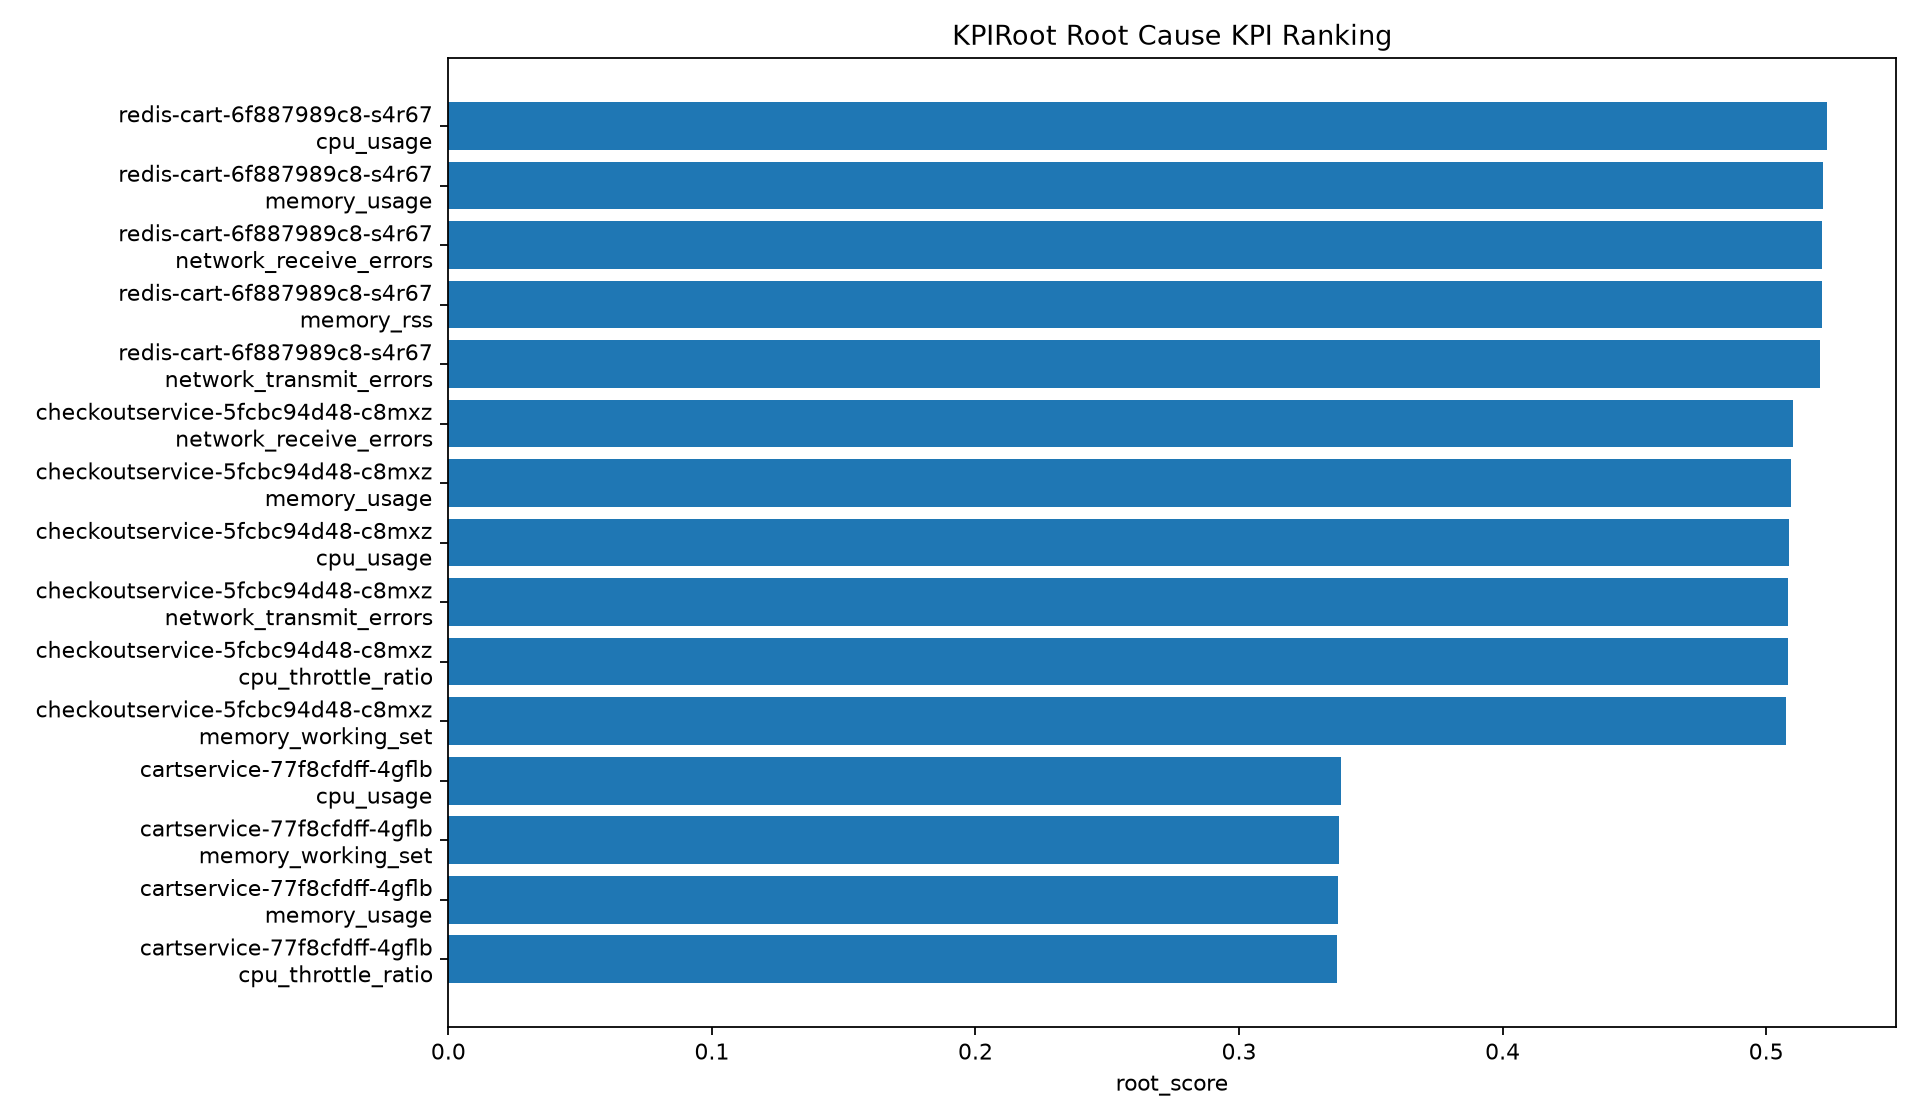

Data behind this chart, as committed beside it:
pod, metric, similarity, causality, best_lag, volatility, root_score
redis-cart-6f887989c8-s4r67, cpu_usage, 0.3697, 0.9874, 3, 0.0556, 0.5231
redis-cart-6f887989c8-s4r67, memory_usage, 0.3677, 0.9872, 3, 0.0528, 0.5215
redis-cart-6f887989c8-s4r67, network_receive_errors, 0.3669, 0.9874, 3, 0.0528, 0.5213
redis-cart-6f887989c8-s4r67, memory_rss, 0.3651, 0.9873, 3, 0.0556, 0.521
redis-cart-6f887989c8-s4r67, network_transmit_errors, 0.3652, 0.9872, 3, 0.0528, 0.5204
checkoutservice-5fcbc94d48-c8mxz, network_receive_errors, 0.3587, 0.9692, 3, 0.0472, 0.5101
checkoutservice-5fcbc94d48-c8mxz, memory_usage, 0.3564, 0.9692, 3, 0.05, 0.5096
checkoutservice-5fcbc94d48-c8mxz, cpu_usage, 0.3554, 0.9699, 3, 0.0472, 0.5088
checkoutservice-5fcbc94d48-c8mxz, network_transmit_errors, 0.3525, 0.966, 3, 0.0583, 0.5084
checkoutservice-5fcbc94d48-c8mxz, cpu_throttle_ratio, 0.3522, 0.9681, 3, 0.0556, 0.5084
checkoutservice-5fcbc94d48-c8mxz, memory_working_set, 0.3541, 0.969, 4, 0.0444, 0.5074
cartservice-77f8cfdff-4gflb, cpu_usage, 0.2694, 0.5816, 1, 0.0694, 0.3387
cartservice-77f8cfdff-4gflb, memory_working_set, 0.2687, 0.5785, 1, 0.0722, 0.3378
cartservice-77f8cfdff-4gflb, memory_usage, 0.2704, 0.5835, 1, 0.0583, 0.3376
cartservice-77f8cfdff-4gflb, cpu_throttle_ratio, 0.2671, 0.5789, 1, 0.0722, 0.3373
cartservice-77f8cfdff-4gflb, network_receive_errors, 0.2688, 0.5797, 1, 0.0667, 0.3372
cartservice-77f8cfdff-4gflb, network_transmit_errors, 0.2667, 0.5831, 1, 0.0611, 0.3363
emailservice-5c4564f4db-c9pjv, network_receive_errors, 0.1143, 0.2433, 5, 0.0444, 0.1455
adservice-7c8b9f944-b7rfw, cpu_throttle_ratio, 0.0994, 0.1958, 5, 0.0417, 0.1216
productcatalogservice-59867cb94d-gjfzt, memory_usage, 0.1004, 0.1781, 5, 0.05, 0.1175
emailservice-5c4564f4db-c9pjv, cpu_throttle_ratio, 0.0954, 0.1812, 5, 0.0417, 0.1147
frontend-fc6b4bb46-wwx7m, memory_working_set, 0.0926, 0.179, 5, 0.0389, 0.1121
currencyservice-7c5c4ccd64-8zv72, memory_working_set, 0.0915, 0.1697, 5, 0.05, 0.1106
frontend-fc6b4bb46-wwx7m, cpu_throttle_ratio, 0.0911, 0.1793, 5, 0.0333, 0.1104
paymentservice-858d7c66fd-pwd9m, memory_usage, 0.0905, 0.1747, 4, 0.0389, 0.1096
emailservice-5c4564f4db-c9pjv, memory_usage, 0.0918, 0.1653, 5, 0.05, 0.1092
shippingservice-3f4d5e6f78-hj2kx, cpu_usage, 0.0891, 0.1723, 5, 0.0417, 0.1087
currencyservice-7c5c4ccd64-8zv72, network_transmit_errors, 0.0917, 0.1662, 5, 0.0389, 0.1072
recommendationservice-9c8dd7cd6-f6x7c, memory_usage, 0.0941, 0.1642, 2, 0.0361, 0.107
frontend-fc6b4bb46-wwx7m, cpu_usage, 0.091, 0.1594, 5, 0.05, 0.1067
recommendationservice-9c8dd7cd6-f6x7c, network_receive_errors, 0.0885, 0.1602, 5, 0.0528, 0.1064
paymentservice-858d7c66fd-pwd9m, memory_working_set, 0.0926, 0.1605, 5, 0.0389, 0.1056
recommendationservice-9c8dd7cd6-f6x7c, network_transmit_errors, 0.0922, 0.1561, 3, 0.0389, 0.1039
emailservice-5c4564f4db-c9pjv, cpu_usage, 0.085, 0.1613, 5, 0.0389, 0.1025
productcatalogservice-59867cb94d-gjfzt, cpu_usage, 0.0883, 0.1553, 4, 0.0389, 0.1019
adservice-7c8b9f944-b7rfw, memory_usage, 0.0861, 0.148, 4, 0.0556, 0.1016
recommendationservice-9c8dd7cd6-f6x7c, cpu_throttle_ratio, 0.0902, 0.1595, 5, 0.025, 0.1014
adservice-7c8b9f944-b7rfw, network_receive_errors, 0.0909, 0.1511, 3, 0.0361, 0.101
recommendationservice-9c8dd7cd6-f6x7c, cpu_usage, 0.0921, 0.1521, 5, 0.0306, 0.1008
shippingservice-3f4d5e6f78-hj2kx, memory_usage, 0.0941, 0.1471, 3, 0.0333, 0.1005
productcatalogservice-59867cb94d-gjfzt, network_receive_errors, 0.0803, 0.1455, 5, 0.0556, 0.0982
currencyservice-7c5c4ccd64-8zv72, cpu_throttle_ratio, 0.0863, 0.1416, 5, 0.0333, 0.095
currencyservice-7c5c4ccd64-8zv72, cpu_usage, 0.0818, 0.136, 5, 0.0528, 0.095
paymentservice-858d7c66fd-pwd9m, cpu_usage, 0.0848, 0.142, 5, 0.0306, 0.094
paymentservice-858d7c66fd-pwd9m, network_receive_errors, 0.0834, 0.1344, 4, 0.0417, 0.0929
emailservice-5c4564f4db-c9pjv, network_transmit_errors, 0.0805, 0.1428, 5, 0.0306, 0.0923
shippingservice-3f4d5e6f78-hj2kx, network_receive_errors, 0.075, 0.1337, 5, 0.05, 0.0906
adservice-7c8b9f944-b7rfw, memory_working_set, 0.0826, 0.126, 5, 0.0444, 0.0902
adservice-7c8b9f944-b7rfw, network_transmit_errors, 0.0791, 0.1264, 4, 0.05, 0.0898
productcatalogservice-59867cb94d-gjfzt, cpu_throttle_ratio, 0.0833, 0.1316, 1, 0.0278, 0.0891
productcatalogservice-59867cb94d-gjfzt, memory_working_set, 0.0815, 0.1249, 5, 0.0417, 0.0887
recommendationservice-9c8dd7cd6-f6x7c, memory_working_set, 0.0737, 0.1275, 5, 0.0472, 0.0872
adservice-7c8b9f944-b7rfw, cpu_usage, 0.0753, 0.1236, 5, 0.0417, 0.0855
frontend-fc6b4bb46-wwx7m, network_receive_errors, 0.0798, 0.1156, 4, 0.0417, 0.0847
frontend-fc6b4bb46-wwx7m, network_transmit_errors, 0.0738, 0.1098, 5, 0.0583, 0.0833
currencyservice-7c5c4ccd64-8zv72, memory_usage, 0.0719, 0.1202, 5, 0.0306, 0.0805
emailservice-5c4564f4db-c9pjv, memory_working_set, 0.0755, 0.1116, 2, 0.0333, 0.0797
frontend-fc6b4bb46-wwx7m, memory_usage, 0.0715, 0.1094, 5, 0.0417, 0.0788
paymentservice-858d7c66fd-pwd9m, network_transmit_errors, 0.0732, 0.1017, 5, 0.0444, 0.0774
currencyservice-7c5c4ccd64-8zv72, network_receive_errors, 0.0696, 0.1005, 5, 0.05, 0.0765
... 5 more rows
